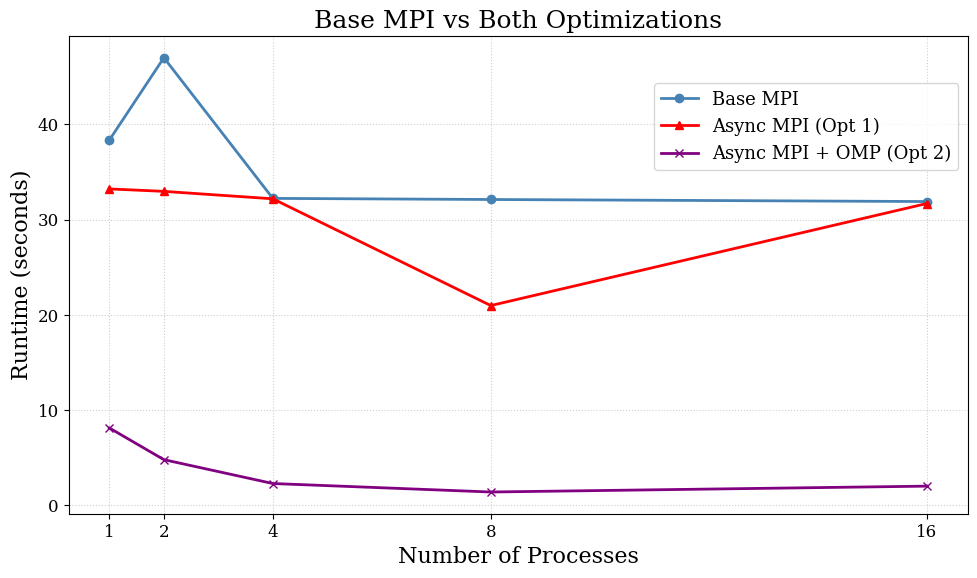

Source code (Python):
import matplotlib.pyplot as plt
import numpy as np
from matplotlib.ticker import ScalarFormatter


# ASYNC OPTIMIZATION (ONLY) OUTPUT
# Format: {[processes]: [runtimes]}
async_only_runtimes = {
    1: [33.193093, 33.584682, 32.897391],
    2: [32.932571, 33.104590, 32.868242],
    4: [32.196433, 32.196755, 32.162884],
    8: [18.718433, 20.014369, 24.154047],
    16: [31.941998, 31.039288, 32.082699],
    32: [32.303755, 32.154515, 32.215367],
    64: [32.158465, 32.147540, 32.303304]
}
base_mpi_runtimes = {
    1: [38.331253, 38.262337, 38.502779],
    2: [47.212411, 46.860444, 46.984581],
    4: [32.256538, 32.204685, 32.228431],
    8: [32.033573, 32.122912, 32.182895],
    16: [32.259175, 32.014739, 31.421131],
    32: [32.066184, 31.958959, 28.790180],
    64: [32.136130, 31.523680, 31.837995]
}
# Using the same serial time from before -- as this is basically the same programme still
serial_runtime = np.mean([32.308677, 32.251042, 32.508082])


# Async + OMP Runtimes
async_omp_runtimes = {
    1: [8.097727, 8.091827, 8.090564],
    2: [4.704039, 4.899853, 4.683437],
    4: [2.247665, 2.262453, 2.249726],
    8: [1.069484, 1.872519, 1.142267],
    16: [2.234144, 1.842109, 1.858833],
}


plt.rcParams.update({
    "font.family": "serif",
    "font.size": 14,
    "axes.labelsize": 16,
    "axes.titlesize": 18,
    "xtick.labelsize": 12,
    "ytick.labelsize": 12,
    "legend.fontsize": 13,
    "figure.dpi": 120
})

fig, ax = plt.subplots(figsize=(10, 6))

def get_base_mpi_means():
    return [np.average(curr_runtime) for curr_runtime in [base_mpi_runtimes[process] for process in sorted(list(base_mpi_runtimes.keys()))]]
    # process_count = list(base_mpi_runtimes.keys())
    # mean_runtime, std_dev, min_time, max_time = []
    # print("###### STATS FOR STRONG-SCALING RUNTIMES ######")

    # for process in sorted(process_count):
    #     curr_runtimes = strong_parallel_runtimes[process]
    #     curr_mean, curr_std, curr_min, curr_max = np.average(curr_runtimes), np.std(curr_runtimes), min(curr_runtimes), max(curr_runtimes)
    #     print(f"#### For {process} processes ####")
    #     print(f"All Times: {curr_runtimes}\nMean Runtime: {curr_mean}\nStd Dev: {curr_std}\nMin Observation: {curr_min}\nMax Observation: {curr_max}")
    #     mean_runtime.append(curr_mean)
    #     std_dev.append(curr_std)
    #     min_time.append(curr_min)
    #     max_time.append(curr_max)    

def get_stats_from_dict(data_dict, data_dict_name):
    process_count = list(data_dict.keys())
    mean_runtime, std_dev, min_time, max_time = [], [], [], []
    print(f"###### STATS FOR {data_dict_name} RUNTIMES ######")

    for process in sorted(process_count):
        curr_runtimes = data_dict[process]
        curr_mean, curr_std, curr_min, curr_max = np.average(curr_runtimes), np.std(curr_runtimes), min(curr_runtimes), max(curr_runtimes)
        print(f"#### For {process} processes ####")
        print(f"All Times: {curr_runtimes}\nMean Runtime: {curr_mean}\nStd Dev: {curr_std}\nMin Observation: {curr_min}\nMax Observation: {curr_max}")
        mean_runtime.append(curr_mean)
        std_dev.append(curr_std)
        min_time.append(curr_min)
        max_time.append(curr_max)
    
    return mean_runtime, std_dev, min_time, max_time

def base_mpi_vs_async_mpi():
    base_mpi_means = get_base_mpi_means()
    mean_runtime, _, _, _ = get_stats_from_dict(async_only_runtimes, "ASYNC-ONLY")

    process_count = list(async_only_runtimes.keys())

    # TODO: Maybe add plot lines for std deviation/error? 
    ax.plot(process_count, base_mpi_means, marker='o', linestyle='-', linewidth=2,
            color='steelblue', label='Base MPI Runtime')
    ax.plot(process_count, mean_runtime, marker="x", linestyle="-", linewidth=2, color="red", label="Async (Non-Blocking Opt.) MPI")

    ax.set_title(f"Base MPI vs Async MPI Optimization (6.4mil elements, 1k iterations)")
    ax.set_xlabel("Number of Processes")
    ax.set_ylabel("Runtime (seconds)")

    ax.set_xticks(process_count)
    ax.get_xaxis().set_major_formatter(ScalarFormatter())
    ax.grid(True, which='major', linestyle=':', linewidth=0.8, alpha=0.6)

    # for x, y in zip(process_count, mean_runtime):
    #     ax.annotate(f"{y:.1f}s", (x, y), textcoords="offset points",
    #                 xytext=(0, 8), ha='center', fontsize=11)

    ax.legend(frameon=True, loc='upper right', bbox_to_anchor=(1, 0.92))

    plt.tight_layout()
    plt.show()

def base_mpi_vs_async_omp_mpi():
    base_mpi_runtimes = get_base_mpi_means()
    # We only go up to 16 processes for the omp runtimes on multiple machines
    # So, don't care about the last 2 mpi runtimes
    base_mpi_runtimes = base_mpi_runtimes[:len(base_mpi_runtimes)-2]
    mean_runtime, _, _, _ = get_stats_from_dict(async_omp_runtimes, "ASYNC + OMP")
    process_count = list(async_omp_runtimes.keys())

    # TODO: Maybe add plot lines for std deviation/error? 
    ax.plot(process_count, base_mpi_runtimes, marker='o', linestyle='-', linewidth=2,
            color='steelblue', label='Base MPI Runtime')
    ax.plot(process_count, mean_runtime, marker="x", linestyle="-", linewidth=2, color="purple", label="Async MPI + OMP (8 Threads/process)")

    ax.set_title(f"Async MPI + OMP Opt. on up-to 4 Nodes")
    ax.set_xlabel("Number of Processes")
    ax.set_ylabel("Runtime (seconds)")

    ax.set_xticks(process_count)
    ax.get_xaxis().set_major_formatter(ScalarFormatter())
    ax.grid(True, which='major', linestyle=':', linewidth=0.8, alpha=0.6)

    # for x, y in zip(process_count, mean_runtime):
    #     ax.annotate(f"{y:.1f}s", (x, y), textcoords="offset points",
    #                 xytext=(0, 8), ha='center', fontsize=11)

    ax.legend(frameon=True, loc='upper right', bbox_to_anchor=(1, 0.92))

    plt.tight_layout()
    plt.show()

def plot_everything():
    base_mpi_runtimes = get_base_mpi_means()
    # We only go up to 16 processes for the omp runtimes on multiple machines
    # So, don't care about the last 2 mpi runtimes
    base_mpi_runtimes = base_mpi_runtimes[:len(base_mpi_runtimes)-2]
    mean_runtime_async_omp, _, _, _ = get_stats_from_dict(async_omp_runtimes, "ASYNC + OMP")
    # Again, only care about up-to 16 processes for the async-only optimization
    mean_runtime_async, _, _, _ = get_stats_from_dict(async_only_runtimes, "ASYNC-ONLY")
    mean_runtime_async = mean_runtime_async[:len(mean_runtime_async)-2]
    process_count = list(async_omp_runtimes.keys())

    # TODO: Maybe add plot lines for std deviation/error? 
    ax.plot(process_count, base_mpi_runtimes, marker='o', linestyle='-', linewidth=2,
            color='steelblue', label='Base MPI')
    ax.plot(process_count, mean_runtime_async, marker="^", linestyle="-", linewidth=2, color="red", label="Async MPI (Opt 1)")
    ax.plot(process_count, mean_runtime_async_omp, marker="x", linestyle="-", linewidth=2, color="purple", label="Async MPI + OMP (Opt 2)")
    

    ax.set_title(f"Base MPI vs Both Optimizations")
    ax.set_xlabel("Number of Processes")
    ax.set_ylabel("Runtime (seconds)")

    ax.set_xticks(process_count)
    ax.get_xaxis().set_major_formatter(ScalarFormatter())
    ax.grid(True, which='major', linestyle=':', linewidth=0.8, alpha=0.6)

    # for x, y in zip(process_count, mean_runtime):
    #     ax.annotate(f"{y:.1f}s", (x, y), textcoords="offset points",
    #                 xytext=(0, 8), ha='center', fontsize=11)

    ax.legend(frameon=True, loc='upper right', bbox_to_anchor=(1, 0.92))

    plt.tight_layout()
    plt.show()

# Base MPI vs Async MPI
# base_mpi_vs_async_mpi()
# Base MPI vs Async + OMP MPI across 4 Nodes
# base_mpi_vs_async_omp_mpi()
# Plot of Base and both optimizations
plot_everything()


